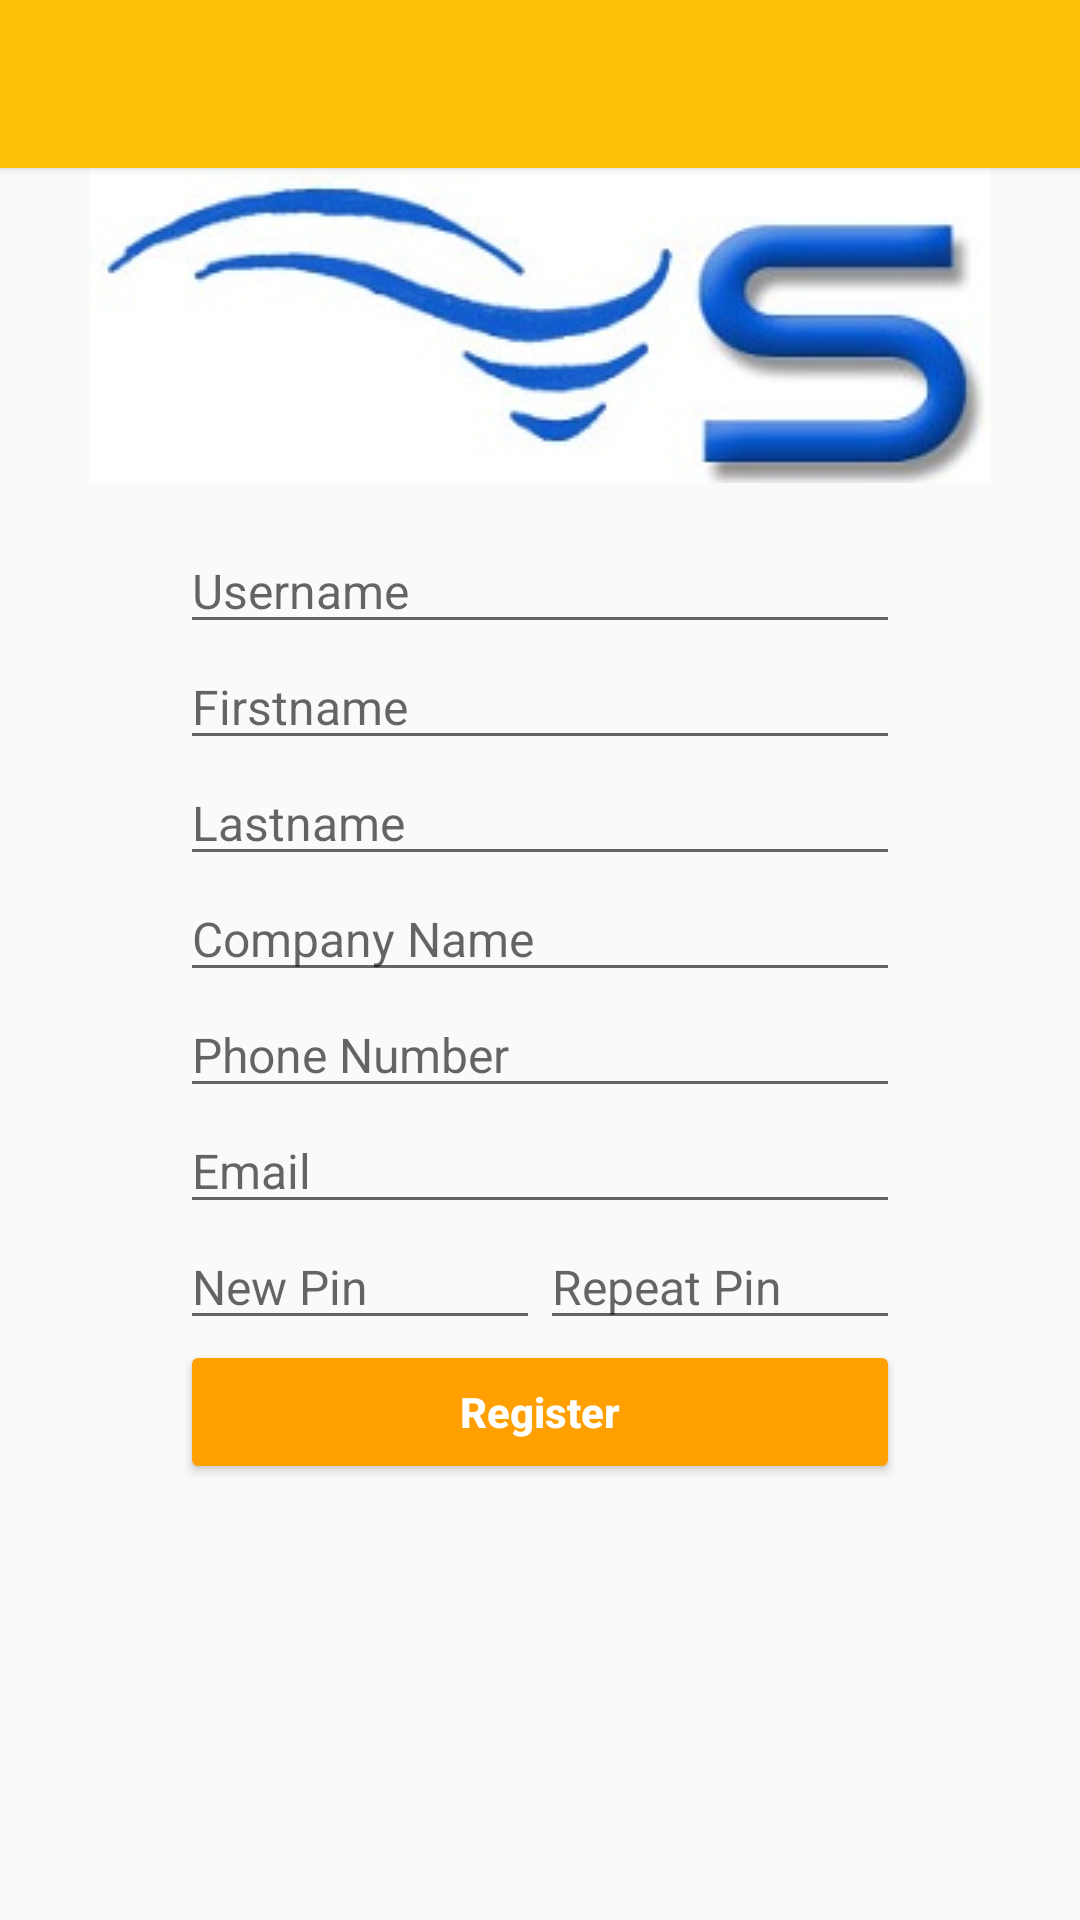

Android layout source for this screen:
<!-- AndroidManifest.xml: application theme AppTheme -->
<!-- res/layout/activity_profile.xml -->
<LinearLayout xmlns:android="http://schemas.android.com/apk/res/android"
    xmlns:tools="http://schemas.android.com/tools"
    android:layout_width="match_parent"
    android:layout_height="match_parent"
    android:orientation="vertical"
    tools:context=".ProfileActivity">

    <include
        android:id="@+id/tool_bar"
        layout="@layout/tool_bar"
        android:layout_width="match_parent"
        android:layout_height="wrap_content" />

    <ScrollView
        android:id="@+id/profile_form"
        android:layout_width="match_parent"
        android:layout_height="match_parent"
        android:fillViewport="false">
        <LinearLayout
            android:layout_width="match_parent"
            android:layout_height="wrap_content"
            android:orientation="vertical">

            <ImageView
                android:layout_width="wrap_content"
                android:layout_height="fill_parent"
                android:layout_gravity="center_horizontal"
                android:layout_marginBottom="15dp"
                android:layout_marginLeft="15dp"
                android:layout_marginRight="15dp"
                android:src="@drawable/sym_logo" />

            <LinearLayout
                android:id="@+id/frmProfile"
                android:layout_width="match_parent"
                android:layout_height="wrap_content"
                android:orientation="vertical">

                <AutoCompleteTextView
                    android:id="@+id/txtProfileUsername"
                    android:layout_width="@dimen/activity_ui_items"
                    android:layout_height="wrap_content"
                    android:layout_gravity="center"
                    android:hint="@string/prompt_username"
                    android:inputType="text"
                    android:maxLines="1"
                    android:singleLine="true"
                    android:textSize="16sp" />

                <AutoCompleteTextView
                    android:id="@+id/txtProfileFirstName"
                    android:layout_width="@dimen/activity_ui_items"
                    android:layout_height="wrap_content"
                    android:layout_gravity="center"
                    android:hint="@string/prompt_fname"
                    android:inputType="textCapWords"
                    android:maxLines="1"
                    android:singleLine="true"
                    android:textSize="16sp" />

                <AutoCompleteTextView
                    android:id="@+id/txtProfileLastName"
                    android:layout_width="@dimen/activity_ui_items"
                    android:layout_height="wrap_content"
                    android:layout_gravity="center"
                    android:hint="@string/prompt_lname"
                    android:inputType="textCapWords"
                    android:maxLines="1"
                    android:singleLine="true"
                    android:textSize="16sp" />

                <AutoCompleteTextView
                    android:id="@+id/txtProfileCompanyName"
                    android:layout_width="@dimen/activity_ui_items"
                    android:layout_height="wrap_content"
                    android:layout_gravity="center"
                    android:hint="@string/prompt_cname"
                    android:inputType="textCapWords"
                    android:maxLines="1"
                    android:singleLine="true"
                    android:textSize="16sp" />

                <AutoCompleteTextView
                    android:id="@+id/txtProfileMsisdn"
                    android:layout_width="@dimen/activity_ui_items"
                    android:layout_height="wrap_content"
                    android:layout_gravity="center"
                    android:hint="@string/prompt_phone"
                    android:inputType="textPhonetic"
                    android:maxLines="1"
                    android:singleLine="true"
                    android:textSize="16sp" />

                <AutoCompleteTextView
                    android:id="@+id/txtProfileEmail"
                    android:layout_width="@dimen/activity_ui_items"
                    android:layout_height="wrap_content"
                    android:layout_gravity="center"
                    android:hint="@string/prompt_email"
                    android:inputType="textEmailAddress"
                    android:maxLines="1"
                    android:singleLine="true"
                    android:textSize="16sp" />

                <LinearLayout
                    android:layout_width="@dimen/activity_ui_items"
                    android:layout_height="wrap_content"
                    android:layout_gravity="center"
                    android:gravity="center_horizontal"
                    android:orientation="horizontal">

                    <EditText
                        android:id="@+id/txtProfilePin"
                        android:layout_width="@dimen/activity_half_ui_items"
                        android:layout_height="wrap_content"
                        android:layout_gravity="center"
                        android:hint="@string/prompt_new_pin"
                        android:inputType="numberPassword"
                        android:maxLines="1"
                        android:singleLine="true"
                        android:textSize="16sp" />

                    <EditText
                        android:id="@+id/txtProfileRPin"
                        android:layout_width="@dimen/activity_half_ui_items"
                        android:layout_height="wrap_content"
                        android:layout_gravity="center"
                        android:hint="@string/prompt_rpin"
                        android:inputType="numberPassword"
                        android:maxLines="1"
                        android:singleLine="true"
                        android:textSize="16sp" />

                </LinearLayout>

                <Button
                    android:id="@+id/btnProfileUpdate"
                    style="@style/Widget.AppCompat.Button.Colored"
                    android:layout_width="@dimen/activity_ui_items"
                    android:layout_height="wrap_content"
                    android:layout_gravity="center"
                    android:backgroundTint="@color/colorPrimaryDark"
                    android:text="@string/action_register"
                    android:textAllCaps="false"
                    android:textStyle="bold" />

            </LinearLayout>
        </LinearLayout>
    </ScrollView>
</LinearLayout>
<!-- res/layout/tool_bar.xml (included above) -->
<?xml version="1.0" encoding="utf-8"?>
<android.support.v7.widget.Toolbar
    android:layout_height="wrap_content"
    android:layout_width="match_parent"
    android:background="@color/colorPrimary"
    android:elevation="2dp"
    android:theme="@style/Base.ThemeOverlay.AppCompat.Dark"
    xmlns:android="http://schemas.android.com/apk/res/android">

    
    <ProgressBar
        android:id="@+id/prgNetwork"
        style="?android:attr/progressBarStyleInverse"
        android:layout_width="wrap_content"
        android:layout_height="wrap_content"
        android:layout_gravity="right"
        android:indeterminate="true"
        android:background="@android:color/transparent"
        android:visibility="gone" />

</android.support.v7.widget.Toolbar>
<!-- resources referenced by this layout -->
<resources>
  <color name="colorPrimary">#ffc107</color>
  <color name="colorPrimaryDark">#ffa000</color>
  <dimen name="activity_half_ui_items">120dp</dimen>
  <dimen name="activity_ui_items">240dp</dimen>
  <!-- drawable sym_logo: jpg bitmap (drawable, 10609 bytes) -->
  <string name="action_register">Register</string>
  <string name="prompt_cname">Company Name</string>
  <string name="prompt_email">Email</string>
  <string name="prompt_fname">Firstname</string>
  <string name="prompt_lname">Lastname</string>
  <string name="prompt_new_pin">New Pin</string>
  <string name="prompt_phone">Phone Number</string>
  <string name="prompt_rpin">Repeat Pin</string>
  <string name="prompt_username">Username</string>
  <style name="AppTheme" parent="Theme.AppCompat.Light.NoActionBar">
  		<item name="colorPrimary">@color/colorPrimary</item>
  		<item name="colorPrimaryDark">@color/colorPrimaryDark</item>
  		<item name="colorAccent">@color/colorAccent</item>
  	</style>
  <color name="colorAccent">#448aff</color>
</resources>
